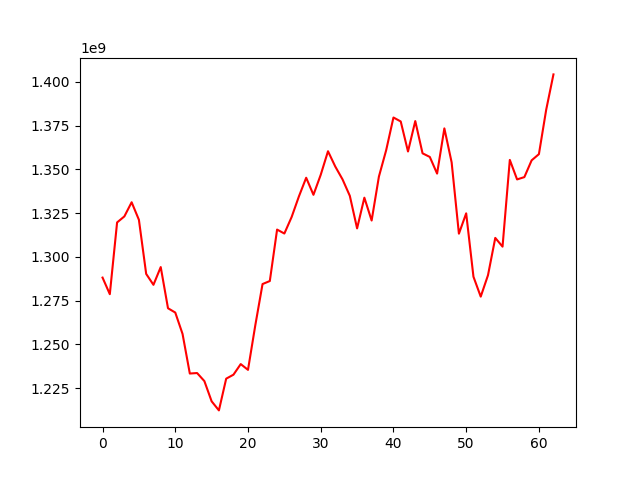

The data file committed next to this chart (first rows):
, 0
0, 1288183191
1, 1278705173
2, 1319718205
3, 1323157580
4, 1331249508
5, 1321212312
6, 1290293111
7, 1284055834
8, 1294203583
9, 1270666090
10, 1268207222
11, 1255998732
12, 1233350453
13, 1233638354
14, 1229038482
15, 1217468702
16, 1212280028
17, 1230413066
18, 1232689552
19, 1238748696
20, 1235449577
21, 1260840083
22, 1284495329
23, 1286225453
24, 1315627590
25, 1313373121
26, 1322814665
27, 1334586851
28, 1345260530
29, 1335505055
30, 1346948498
31, 1360407934
32, 1351661919
33, 1344309511
34, 1334925338
35, 1316307058
36, 1333862015
37, 1320806032
38, 1345924696
39, 1361027953
40, 1379693883
41, 1377425893
42, 1360268865
43, 1377649472
44, 1359218285
45, 1357143735
46, 1347630274
47, 1373478577
48, 1354045016
49, 1313286588
50, 1324915256
51, 1288689853
52, 1277308827
53, 1289563405
54, 1310870875
55, 1305878614
56, 1355456517
57, 1344300866
58, 1345623079
59, 1355209759
... 3 more rows
